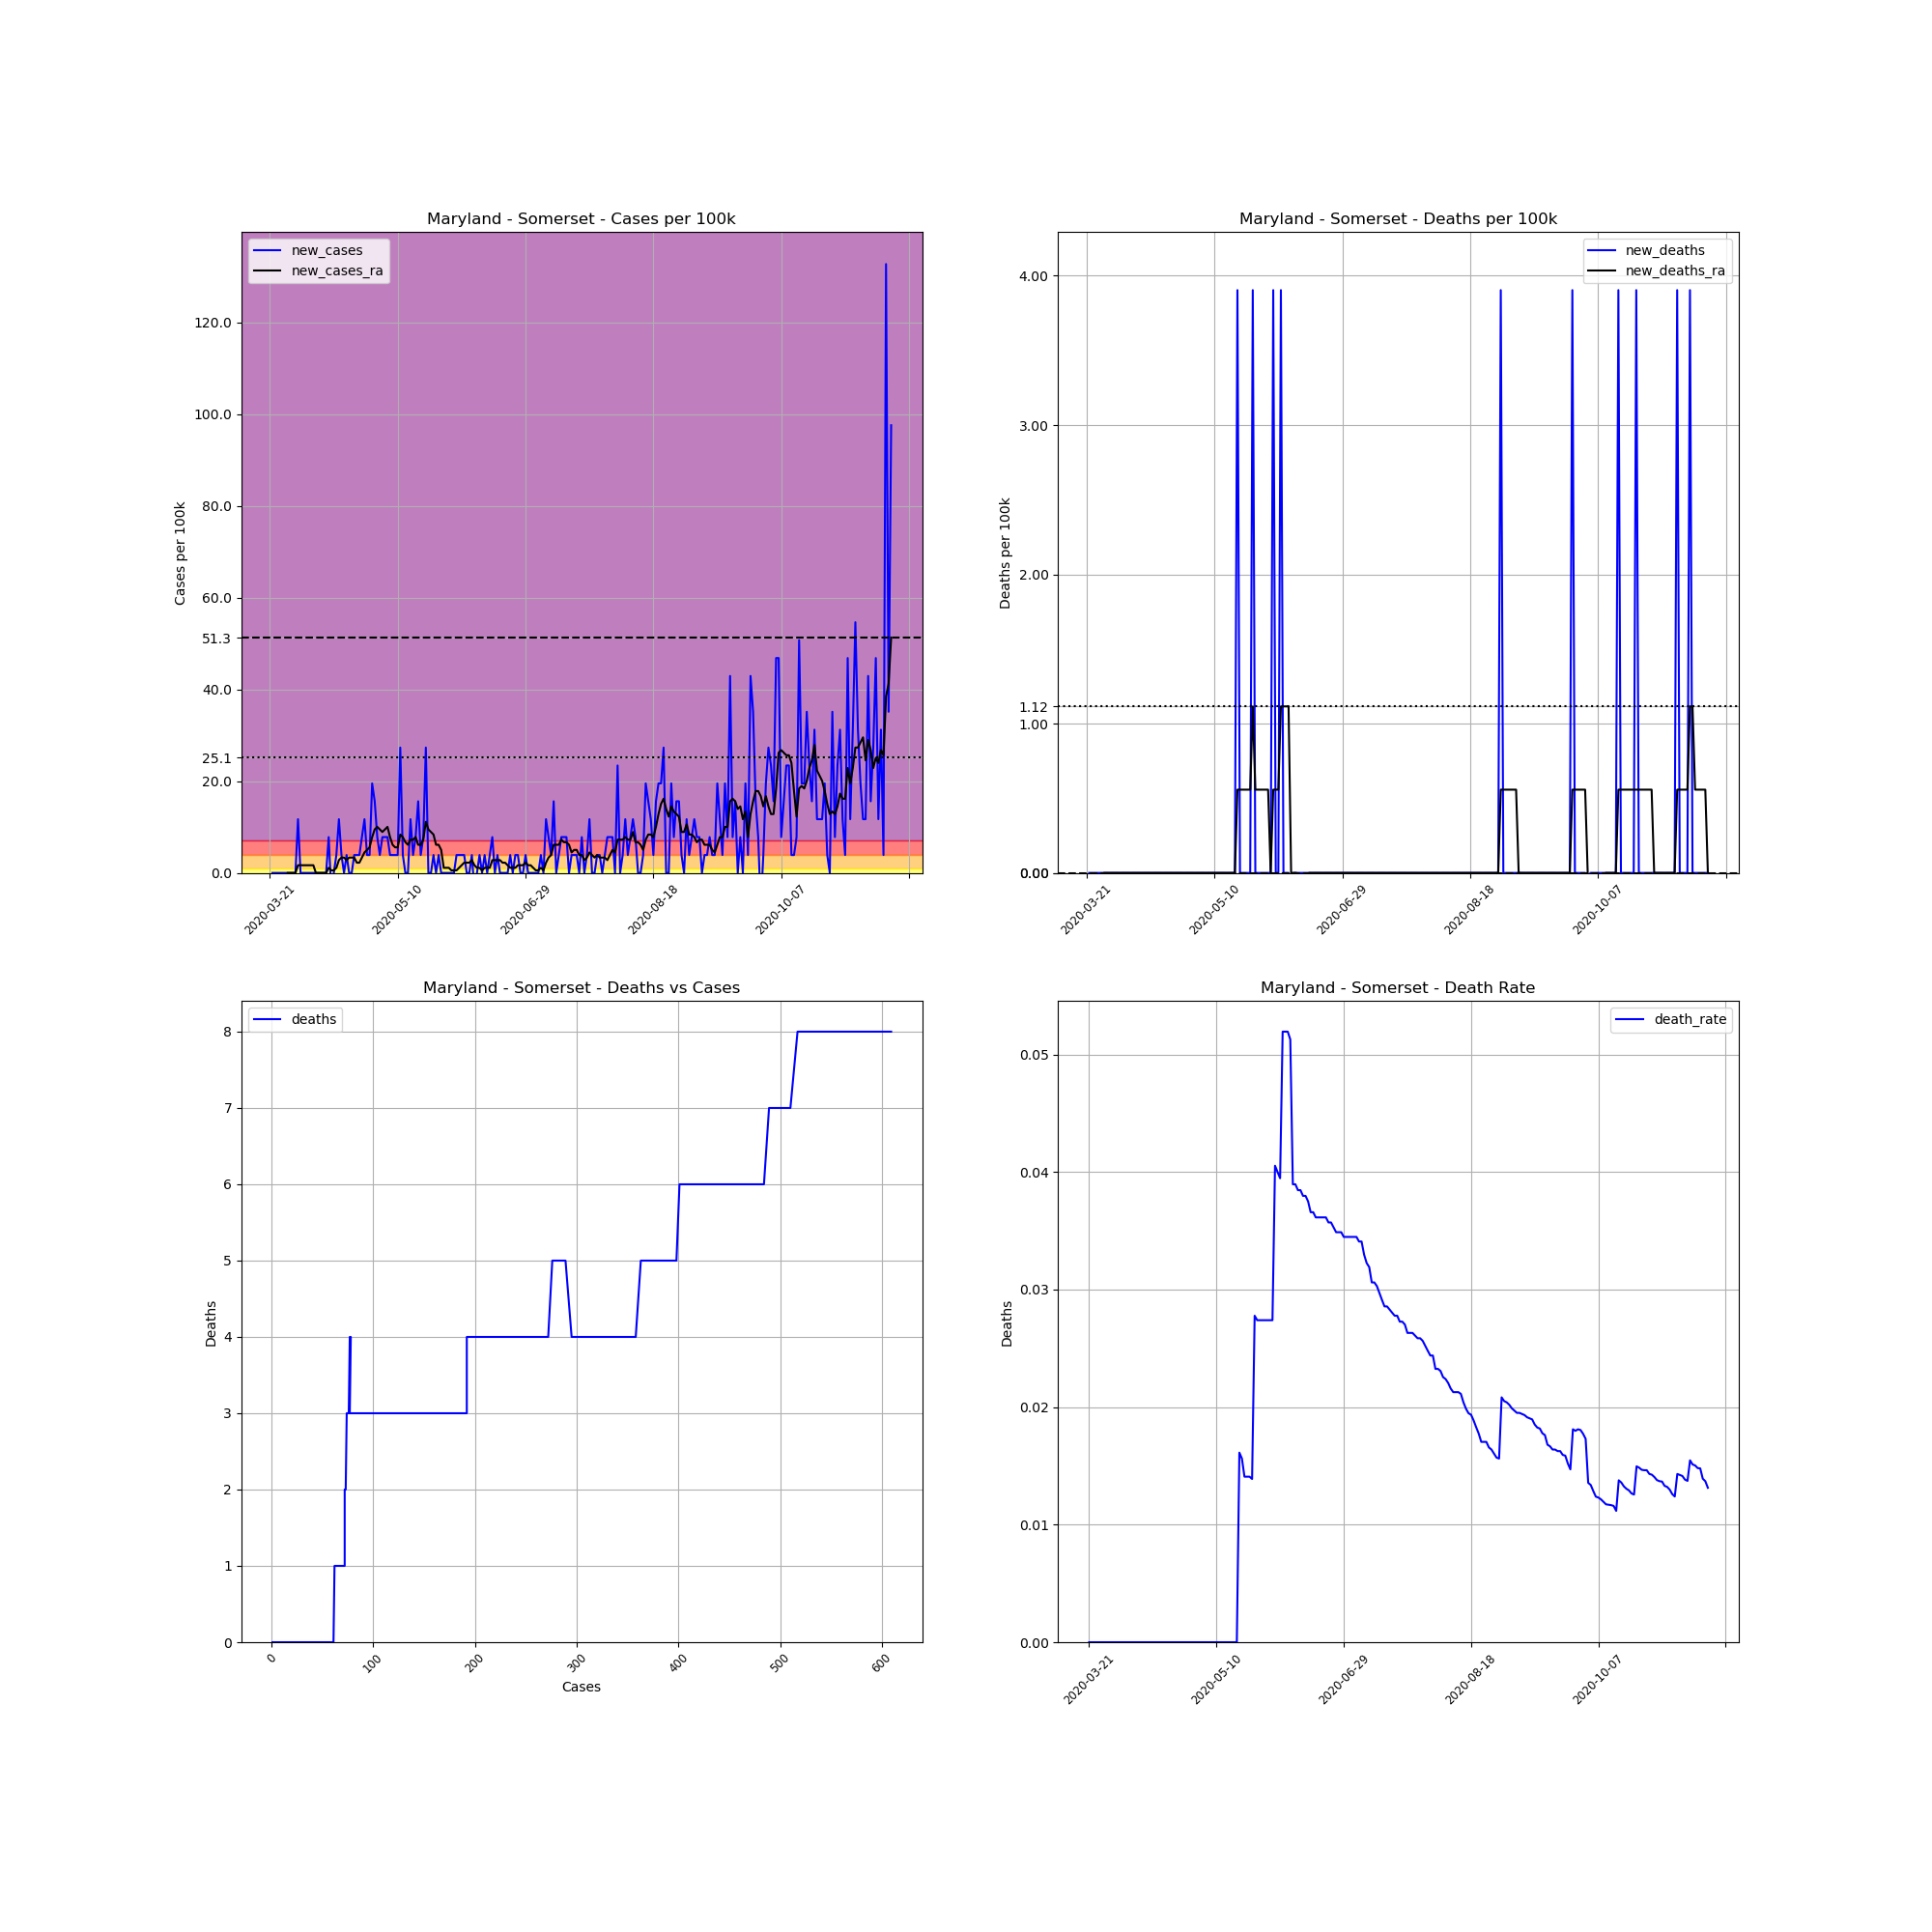

The file beside this chart, header and first rows:
, date, county, state, fips, cases, deaths, COUNTY, STNAME, CTYNAME, POPESTIMATE2019, cases_per_100k, deaths_per_100k, death_rate, new_cases, new_deaths, new_cases_ra, new_deaths_ra
235340, 2020-03-21, Somerset, Maryland, 24039, 1, 0, 39, Maryland, Somerset, 25616, 3.904, 0.0, 0.0, , , , 
235341, 2020-03-22, Somerset, Maryland, 24039, 1, 0, 39, Maryland, Somerset, 25616, 3.904, 0.0, 0.0, 0.0, 0.0, , 
235342, 2020-03-23, Somerset, Maryland, 24039, 1, 0, 39, Maryland, Somerset, 25616, 3.904, 0.0, 0.0, 0.0, 0.0, , 
235343, 2020-03-24, Somerset, Maryland, 24039, 1, 0, 39, Maryland, Somerset, 25616, 3.904, 0.0, 0.0, 0.0, 0.0, , 
235344, 2020-03-25, Somerset, Maryland, 24039, 1, 0, 39, Maryland, Somerset, 25616, 3.904, 0.0, 0.0, 0.0, 0.0, , 
235345, 2020-03-26, Somerset, Maryland, 24039, 1, 0, 39, Maryland, Somerset, 25616, 3.904, 0.0, 0.0, 0.0, 0.0, , 
235346, 2020-03-27, Somerset, Maryland, 24039, 1, 0, 39, Maryland, Somerset, 25616, 3.904, 0.0, 0.0, 0.0, 0.0, , 
235347, 2020-03-28, Somerset, Maryland, 24039, 1, 0, 39, Maryland, Somerset, 25616, 3.904, 0.0, 0.0, 0.0, 0.0, 0.0, 0.0
235348, 2020-03-29, Somerset, Maryland, 24039, 1, 0, 39, Maryland, Somerset, 25616, 3.904, 0.0, 0.0, 0.0, 0.0, 0.0, 0.0
235349, 2020-03-30, Somerset, Maryland, 24039, 1, 0, 39, Maryland, Somerset, 25616, 3.904, 0.0, 0.0, 0.0, 0.0, 0.0, 0.0
235350, 2020-03-31, Somerset, Maryland, 24039, 1, 0, 39, Maryland, Somerset, 25616, 3.904, 0.0, 0.0, 0.0, 0.0, 0.0, 0.0
235351, 2020-04-01, Somerset, Maryland, 24039, 4, 0, 39, Maryland, Somerset, 25616, 15.62, 0.0, 0.0, 11.71, 0.0, 1.673, 0.0
235352, 2020-04-02, Somerset, Maryland, 24039, 4, 0, 39, Maryland, Somerset, 25616, 15.62, 0.0, 0.0, 0.0, 0.0, 1.673, 0.0
235353, 2020-04-03, Somerset, Maryland, 24039, 4, 0, 39, Maryland, Somerset, 25616, 15.62, 0.0, 0.0, 0.0, 0.0, 1.673, 0.0
235354, 2020-04-04, Somerset, Maryland, 24039, 4, 0, 39, Maryland, Somerset, 25616, 15.62, 0.0, 0.0, 0.0, 0.0, 1.673, 0.0
235355, 2020-04-05, Somerset, Maryland, 24039, 4, 0, 39, Maryland, Somerset, 25616, 15.62, 0.0, 0.0, 0.0, 0.0, 1.673, 0.0
235356, 2020-04-06, Somerset, Maryland, 24039, 4, 0, 39, Maryland, Somerset, 25616, 15.62, 0.0, 0.0, 0.0, 0.0, 1.673, 0.0
235357, 2020-04-07, Somerset, Maryland, 24039, 4, 0, 39, Maryland, Somerset, 25616, 15.62, 0.0, 0.0, 0.0, 0.0, 1.673, 0.0
235358, 2020-04-08, Somerset, Maryland, 24039, 4, 0, 39, Maryland, Somerset, 25616, 15.62, 0.0, 0.0, 0.0, 0.0, 0.0, 0.0
235359, 2020-04-09, Somerset, Maryland, 24039, 4, 0, 39, Maryland, Somerset, 25616, 15.62, 0.0, 0.0, 0.0, 0.0, 0.0, 0.0
235360, 2020-04-10, Somerset, Maryland, 24039, 4, 0, 39, Maryland, Somerset, 25616, 15.62, 0.0, 0.0, 0.0, 0.0, 0.0, 0.0
235361, 2020-04-11, Somerset, Maryland, 24039, 4, 0, 39, Maryland, Somerset, 25616, 15.62, 0.0, 0.0, 0.0, 0.0, 0.0, 0.0
235362, 2020-04-12, Somerset, Maryland, 24039, 4, 0, 39, Maryland, Somerset, 25616, 15.62, 0.0, 0.0, 0.0, 0.0, 0.0, 0.0
235363, 2020-04-13, Somerset, Maryland, 24039, 6, 0, 39, Maryland, Somerset, 25616, 23.42, 0.0, 0.0, 7.808, 0.0, 1.115, 0.0
235364, 2020-04-14, Somerset, Maryland, 24039, 5, 0, 39, Maryland, Somerset, 25616, 19.52, 0.0, 0.0, -3.904, 0.0, 0.5577, 0.0
235365, 2020-04-15, Somerset, Maryland, 24039, 5, 0, 39, Maryland, Somerset, 25616, 19.52, 0.0, 0.0, 0.0, 0.0, 0.5577, 0.0
235366, 2020-04-16, Somerset, Maryland, 24039, 6, 0, 39, Maryland, Somerset, 25616, 23.42, 0.0, 0.0, 3.904, 0.0, 1.115, 0.0
235367, 2020-04-17, Somerset, Maryland, 24039, 9, 0, 39, Maryland, Somerset, 25616, 35.13, 0.0, 0.0, 11.71, 0.0, 2.788, 0.0
235368, 2020-04-18, Somerset, Maryland, 24039, 10, 0, 39, Maryland, Somerset, 25616, 39.04, 0.0, 0.0, 3.904, 0.0, 3.346, 0.0
235369, 2020-04-19, Somerset, Maryland, 24039, 10, 0, 39, Maryland, Somerset, 25616, 39.04, 0.0, 0.0, 0.0, 0.0, 3.346, 0.0
235370, 2020-04-20, Somerset, Maryland, 24039, 11, 0, 39, Maryland, Somerset, 25616, 42.94, 0.0, 0.0, 3.904, 0.0, 2.788, 0.0
235371, 2020-04-21, Somerset, Maryland, 24039, 11, 0, 39, Maryland, Somerset, 25616, 42.94, 0.0, 0.0, 0.0, 0.0, 3.346, 0.0
235372, 2020-04-22, Somerset, Maryland, 24039, 11, 0, 39, Maryland, Somerset, 25616, 42.94, 0.0, 0.0, 0.0, 0.0, 3.346, 0.0
235373, 2020-04-23, Somerset, Maryland, 24039, 12, 0, 39, Maryland, Somerset, 25616, 46.85, 0.0, 0.0, 3.904, 0.0, 3.346, 0.0
235374, 2020-04-24, Somerset, Maryland, 24039, 13, 0, 39, Maryland, Somerset, 25616, 50.75, 0.0, 0.0, 3.904, 0.0, 2.231, 0.0
235375, 2020-04-25, Somerset, Maryland, 24039, 14, 0, 39, Maryland, Somerset, 25616, 54.65, 0.0, 0.0, 3.904, 0.0, 2.231, 0.0
235376, 2020-04-26, Somerset, Maryland, 24039, 16, 0, 39, Maryland, Somerset, 25616, 62.46, 0.0, 0.0, 7.808, 0.0, 3.346, 0.0
235377, 2020-04-27, Somerset, Maryland, 24039, 19, 0, 39, Maryland, Somerset, 25616, 74.17, 0.0, 0.0, 11.71, 0.0, 4.461, 0.0
235378, 2020-04-28, Somerset, Maryland, 24039, 20, 0, 39, Maryland, Somerset, 25616, 78.08, 0.0, 0.0, 3.904, 0.0, 5.019, 0.0
235379, 2020-04-29, Somerset, Maryland, 24039, 21, 0, 39, Maryland, Somerset, 25616, 81.98, 0.0, 0.0, 3.904, 0.0, 5.577, 0.0
235380, 2020-04-30, Somerset, Maryland, 24039, 26, 0, 39, Maryland, Somerset, 25616, 101.5, 0.0, 0.0, 19.52, 0.0, 7.808, 0.0
235381, 2020-05-01, Somerset, Maryland, 24039, 30, 0, 39, Maryland, Somerset, 25616, 117.1, 0.0, 0.0, 15.62, 0.0, 9.481, 0.0
235382, 2020-05-02, Somerset, Maryland, 24039, 32, 0, 39, Maryland, Somerset, 25616, 124.9, 0.0, 0.0, 7.808, 0.0, 10.04, 0.0
235383, 2020-05-03, Somerset, Maryland, 24039, 33, 0, 39, Maryland, Somerset, 25616, 128.8, 0.0, 0.0, 3.904, 0.0, 9.481, 0.0
235384, 2020-05-04, Somerset, Maryland, 24039, 35, 0, 39, Maryland, Somerset, 25616, 136.6, 0.0, 0.0, 7.808, 0.0, 8.923, 0.0
235385, 2020-05-05, Somerset, Maryland, 24039, 37, 0, 39, Maryland, Somerset, 25616, 144.4, 0.0, 0.0, 7.808, 0.0, 9.481, 0.0
235386, 2020-05-06, Somerset, Maryland, 24039, 39, 0, 39, Maryland, Somerset, 25616, 152.2, 0.0, 0.0, 7.808, 0.0, 10.04, 0.0
235387, 2020-05-07, Somerset, Maryland, 24039, 40, 0, 39, Maryland, Somerset, 25616, 156.2, 0.0, 0.0, 3.904, 0.0, 7.808, 0.0
235388, 2020-05-08, Somerset, Maryland, 24039, 41, 0, 39, Maryland, Somerset, 25616, 160.1, 0.0, 0.0, 3.904, 0.0, 6.135, 0.0
235389, 2020-05-09, Somerset, Maryland, 24039, 42, 0, 39, Maryland, Somerset, 25616, 164, 0.0, 0.0, 3.904, 0.0, 5.577, 0.0
235390, 2020-05-10, Somerset, Maryland, 24039, 43, 0, 39, Maryland, Somerset, 25616, 167.9, 0.0, 0.0, 3.904, 0.0, 5.577, 0.0
235391, 2020-05-11, Somerset, Maryland, 24039, 50, 0, 39, Maryland, Somerset, 25616, 195.2, 0.0, 0.0, 27.33, 0.0, 8.365, 0.0
235392, 2020-05-12, Somerset, Maryland, 24039, 51, 0, 39, Maryland, Somerset, 25616, 199.1, 0.0, 0.0, 3.904, 0.0, 7.808, 0.0
235393, 2020-05-13, Somerset, Maryland, 24039, 51, 0, 39, Maryland, Somerset, 25616, 199.1, 0.0, 0.0, 0.0, 0.0, 6.692, 0.0
235394, 2020-05-14, Somerset, Maryland, 24039, 51, 0, 39, Maryland, Somerset, 25616, 199.1, 0.0, 0.0, 0.0, 0.0, 6.135, 0.0
235395, 2020-05-15, Somerset, Maryland, 24039, 54, 0, 39, Maryland, Somerset, 25616, 210.8, 0.0, 0.0, 11.71, 0.0, 7.25, 0.0
235396, 2020-05-16, Somerset, Maryland, 24039, 55, 0, 39, Maryland, Somerset, 25616, 214.7, 0.0, 0.0, 3.904, 0.0, 7.25, 0.0
235397, 2020-05-17, Somerset, Maryland, 24039, 57, 0, 39, Maryland, Somerset, 25616, 222.5, 0.0, 0.0, 7.808, 0.0, 7.808, 0.0
235398, 2020-05-18, Somerset, Maryland, 24039, 61, 0, 39, Maryland, Somerset, 25616, 238.1, 0.0, 0.0, 15.62, 0.0, 6.135, 0.0
235399, 2020-05-19, Somerset, Maryland, 24039, 62, 1, 39, Maryland, Somerset, 25616, 242, 3.904, 0.01613, 3.904, 3.904, 6.135, 0.5577
... 184 more rows
